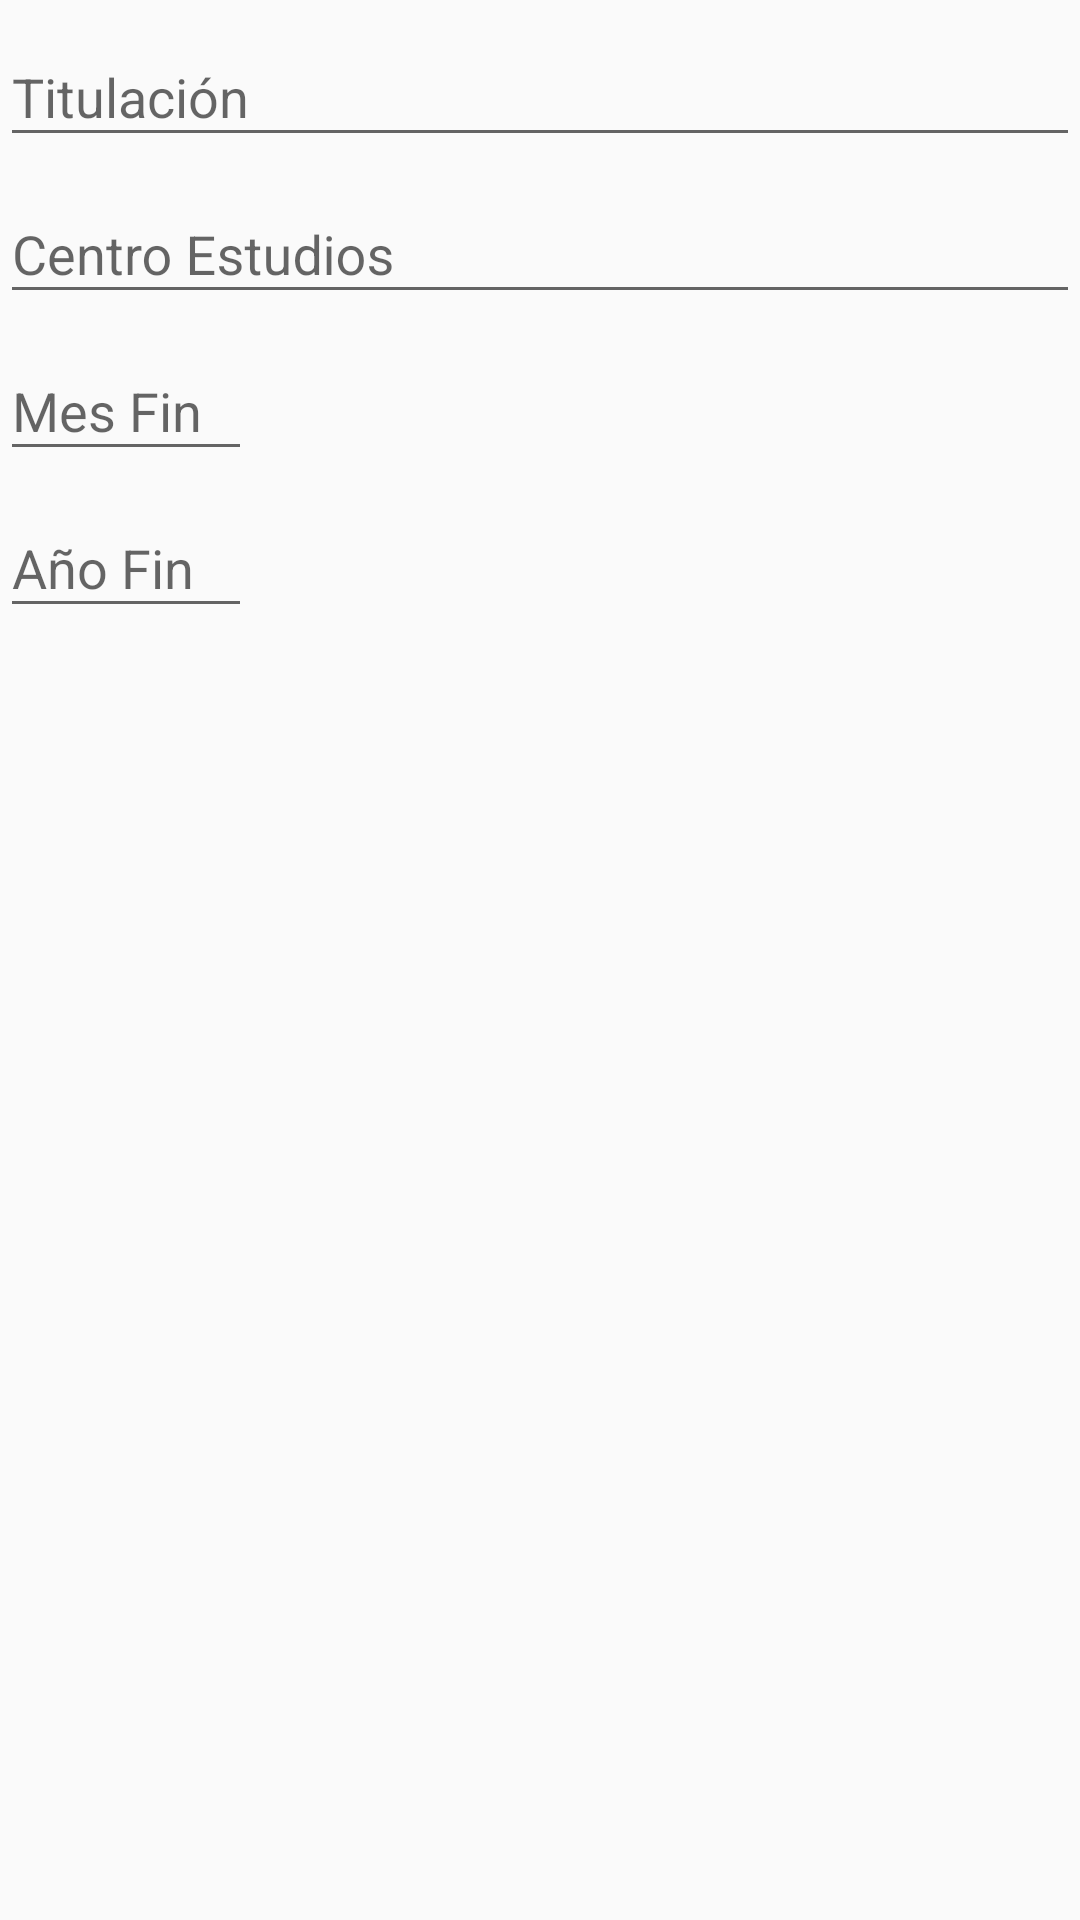

This screen was rendered from an Android layout file. Write that file and the resources it references.
<!-- AndroidManifest.xml: application theme AppTheme -->
<!-- res/layout/fragment_profile_tab2.xml -->
<?xml version="1.0" encoding="utf-8"?>
<FrameLayout xmlns:android="http://schemas.android.com/apk/res/android"
    xmlns:tools="http://schemas.android.com/tools"
    android:layout_width="match_parent"
    android:layout_height="match_parent"
    tools:context=".ProfileTabsActivity">

    <ScrollView
        android:id="@+id/ScrollViewTitu"
        android:layout_width="match_parent"
        android:layout_height="match_parent">

        <LinearLayout
            android:layout_width="match_parent"
            android:layout_height="wrap_content"
            android:orientation="vertical" >

            <android.support.design.widget.TextInputLayout
                android:layout_width="match_parent"
                android:layout_height="wrap_content">

                <android.support.design.widget.TextInputEditText
                    android:id="@+id/InputEditTextTitu1"
                    android:layout_width="match_parent"
                    android:layout_height="wrap_content"
                    android:hint="@string/text_titulacion"
                    android:inputType="text" />
            </android.support.design.widget.TextInputLayout>

            <android.support.design.widget.TextInputLayout
                android:layout_width="match_parent"
                android:layout_height="wrap_content">

                <android.support.design.widget.TextInputEditText
                    android:id="@+id/InputEditTextCentro"
                    android:layout_width="match_parent"
                    android:layout_height="wrap_content"
                    android:hint="@string/text_centro"
                    android:inputType="text" />
            </android.support.design.widget.TextInputLayout>

            <android.support.design.widget.TextInputLayout
                android:layout_width="wrap_content"
                android:layout_height="wrap_content">

                <android.support.design.widget.TextInputEditText
                    android:id="@+id/InputEditTextMesFin"
                    android:layout_width="84dp"
                    android:layout_height="wrap_content"
                    android:hint="@string/text_mesfin"
                    android:inputType="number"
                    android:maxLength="2" />

            </android.support.design.widget.TextInputLayout>

            <android.support.design.widget.TextInputLayout
                android:layout_width="wrap_content"
                android:layout_height="wrap_content">

                <android.support.design.widget.TextInputEditText
                    android:id="@+id/InputEditTextAnyoFin"
                    android:layout_width="84dp"
                    android:layout_height="wrap_content"
                    android:hint="@string/text_anyofin"
                    android:inputType="number"
                    android:maxLength="4" />

            </android.support.design.widget.TextInputLayout>

        </LinearLayout>
    </ScrollView>

</FrameLayout>
<!-- resources referenced by this layout -->
<resources>
  <string name="text_anyofin">Año Fin</string>
  <string name="text_centro">Centro Estudios</string>
  <string name="text_mesfin">Mes Fin</string>
  <string name="text_titulacion">Titulación</string>
  <style name="AppTheme" parent="Theme.AppCompat.Light.DarkActionBar">
          
          <item name="colorPrimary">@color/colorRed</item>
          <item name="colorPrimaryDark">@color/colorRedDark</item>
          <item name="colorAccent">@color/colorPrimaryDark</item>
      </style>
  <color name="colorRed">#ff0000</color>
  <color name="colorRedDark">#960202</color>
  <color name="colorPrimaryDark">#303F9F</color>
</resources>
